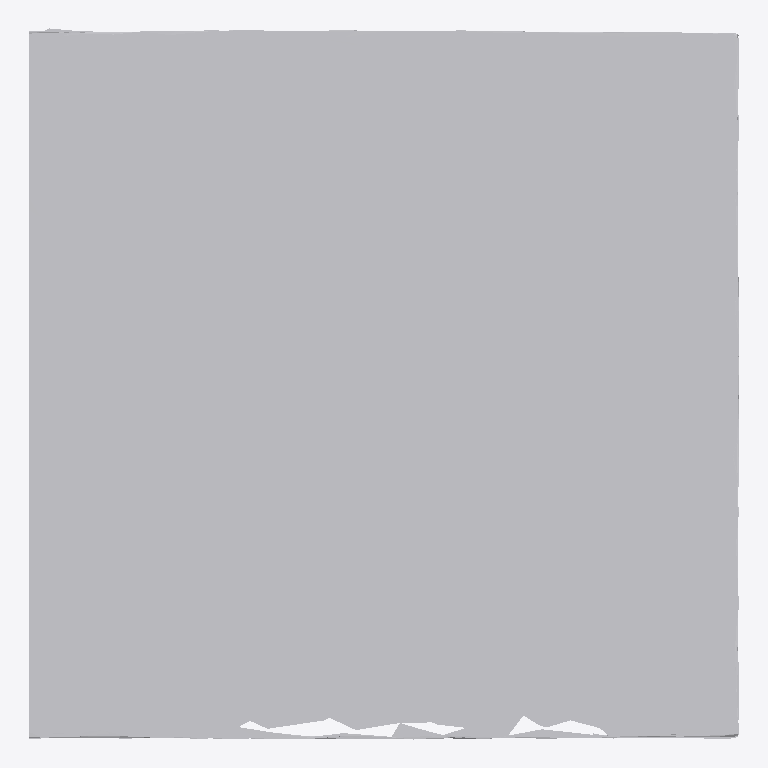
Plan cut of the same IFC building model at storey 'Ground Floor' (level 0.00 m, cut at 1.40 m), seen from above with north up, elements coloured by IFC class: 1 other element (light grey). No cut surface shows.
Extent 0.999 m × 0.999 m × 0.120 m (x, y, z). Storeys (1): Ground Floor at 0.00 m. Elements (1): 1 IfcFurniture.

HEADER;
FILE_DESCRIPTION(('ViewDefinition [CoordinationView]'),'2;1');
FILE_NAME('','2026-07-12T08:09:12',(''),(''),'IfcOpenShell 0.8.0','IfcOpenShell 0.8.0','');
FILE_SCHEMA(('IFC4'));
ENDSEC;
DATA;
#17=IFCPROJECT('3xaK1QfQr75euU8m8cIuqJ',#5,'Office Project',$,$,$,$,(#15),#10);
#20=IFCSITE('2YyBrxGGXEkgorjD4nXC1W',#5,'Site',$,$,#19,$,$,.ELEMENT.,$,$,$,$,$);
#22=IFCBUILDING('24DLR$M_r9kP8bVCrpOloS',#5,'Building',$,$,#21,$,$,.ELEMENT.,$,$,$);
#24=IFCBUILDINGSTOREY('2TG2sw1N15yO9FJga_hzTa',#5,'Ground Floor',$,$,#23,$,$,.ELEMENT.,0.0);
#35=IFCFURNITURE('3ahyNaeH99Nfz$4hH$547D',#5,'list08_mirror',$,$,#34,#31,$,$);
ENDSEC;
